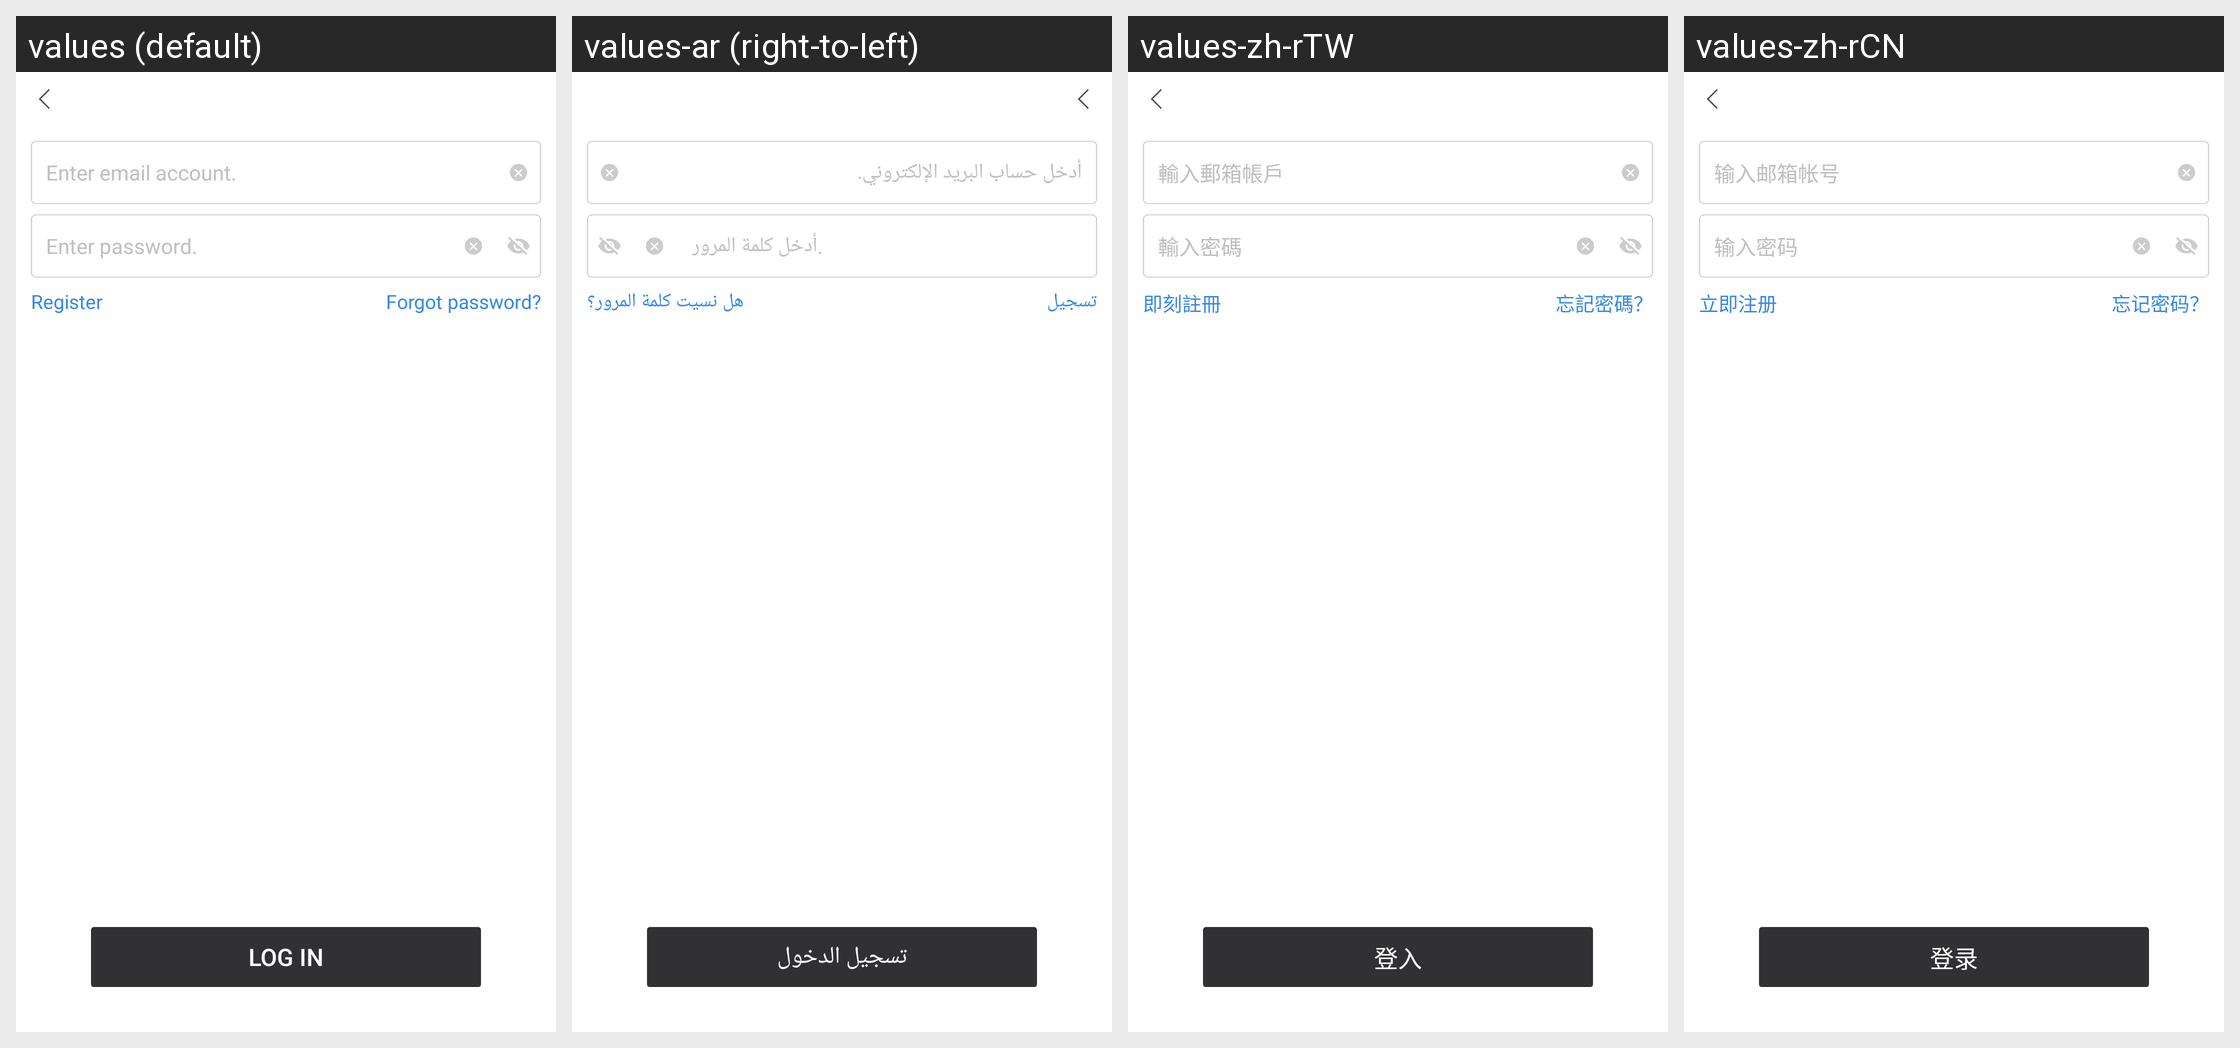

Here is an Android app screen in its default locale and in the app's own translations. Write out the translated-string differences for the strings that appear on this screen.
Android screen res/layout/netease_mpay_oversea__uc_hydra_email.xml rendered under 4 locales, left to right: values (default), values-ar (right-to-left), values-zh-rTW, values-zh-rCN. Device: Nexus 5 (rendered at 1080×1920; each locale shown at half size, 540×960, under a caption strip naming it); theme Theme.MaterialComponents.DayNight.NoActionBar.
Other locales in the repository, not shown: values-af, values-af-rZA, values-am, values-ar-rSA, values-as, values-az, values-az-rAZ, values-be, values-bg, values-bn, values-bn-rBD, values-bn-rIN, values-bs, values-ca, values-ceb-rPH, values-cs, values-cs-rCZ, values-da, values-de, values-de-rDE, values-el, values-el-rGR, values-en, values-en-rCA, values-en-rGB, values-en-rIN, values-en-rSS, values-en-rXC, values-es, values-es-rES, values-es-rUS, values-et, values-et-rEE, values-eu, values-eu-rES, values-fa, values-fi, values-fil-rPH, values-fr, values-fr-rCA, values-fr-rFR, values-gl, values-gl-rES, values-gu, values-gu-rIN, values-hi, values-hi-rIN, values-hr, values-hu, values-hu-rHU, values-hy, values-hy-rAM, values-id, values-in, values-in-rID, values-is, values-is-rIS, values-it, values-it-rIT, values-iw, values-ja, values-ja-rJP, values-jv-rID, values-ka, values-ka-rGE, values-kk, values-kk-rKZ, values-km, values-km-rKH, values-kn, values-kn-rIN, values-ko, values-ko-rKR, values-ky, values-ky-rKG, values-lo, values-lo-rLA, values-lt, values-lv, values-mk, values-mk-rMK, values-ml, values-ml-rIN, values-mn, values-mn-rMN, values-mr, values-mr-rIN, values-ms, values-ms-rMY, values-my, values-my-rMM, values-nb, values-ne, values-ne-rNP, values-nl, values-nl-rNL, values-or, values-or-rIN, values-pa, values-pa-rIN, values-pl, values-pl-rPL, values-pt, values-pt-rBR, values-pt-rPT, values-ro, values-ro-rRO, values-ru, values-ru-rRU, values-si, values-si-rLK, values-sk, values-sl, values-sq, values-sq-rAL, values-sr, values-sv, values-sv-rSE, values-sw, values-ta, values-ta-rIN, values-te, values-te-rIN, values-th, values-th-rTH, values-tl, values-tr, values-tr-rTR, values-uk, values-uk-rUA, values-ur, values-ur-rPK, values-uz, values-uz-rUZ, values-vi, values-vi-rVN, values-zh, values-zh-rHK, values-zh-rMO, values-zu, values-zu-rZA.
Strings drawn on this screen, with the default value and each locale's value (text and hints the layout hard-codes, and strings that could not be matched under every locale, appear in the picture but are not listed):

netease_mpay_oversea__login_email_inputbox_text_tips
  values: Enter email account.
  values-ar: أدخل حساب البريد الإلكتروني.
  values-zh-rTW: 輸入郵箱帳戶
  values-zh-rCN: 输入邮箱帐号

netease_mpay_oversea__login_email_password_tips
  values: Enter password.
  values-ar: أدخل كلمة المرور.
  values-zh-rTW: 輸入密碼
  values-zh-rCN: 输入密码

netease_mpay_oversea__login_email_register
  values: Register
  values-ar: تسجيل
  values-zh-rTW: 即刻註冊
  values-zh-rCN: 立即注册

netease_mpay_oversea__login_email_password_reset
  values: Forgot password?
  values-ar: هل نسيت كلمة المرور؟
  values-zh-rTW: 忘記密碼？
  values-zh-rCN: 忘记密码？

netease_mpay_oversea__login
  values: Log In
  values-ar: تسجيل الدخول
  values-zh-rTW: 登入
  values-zh-rCN: 登录
